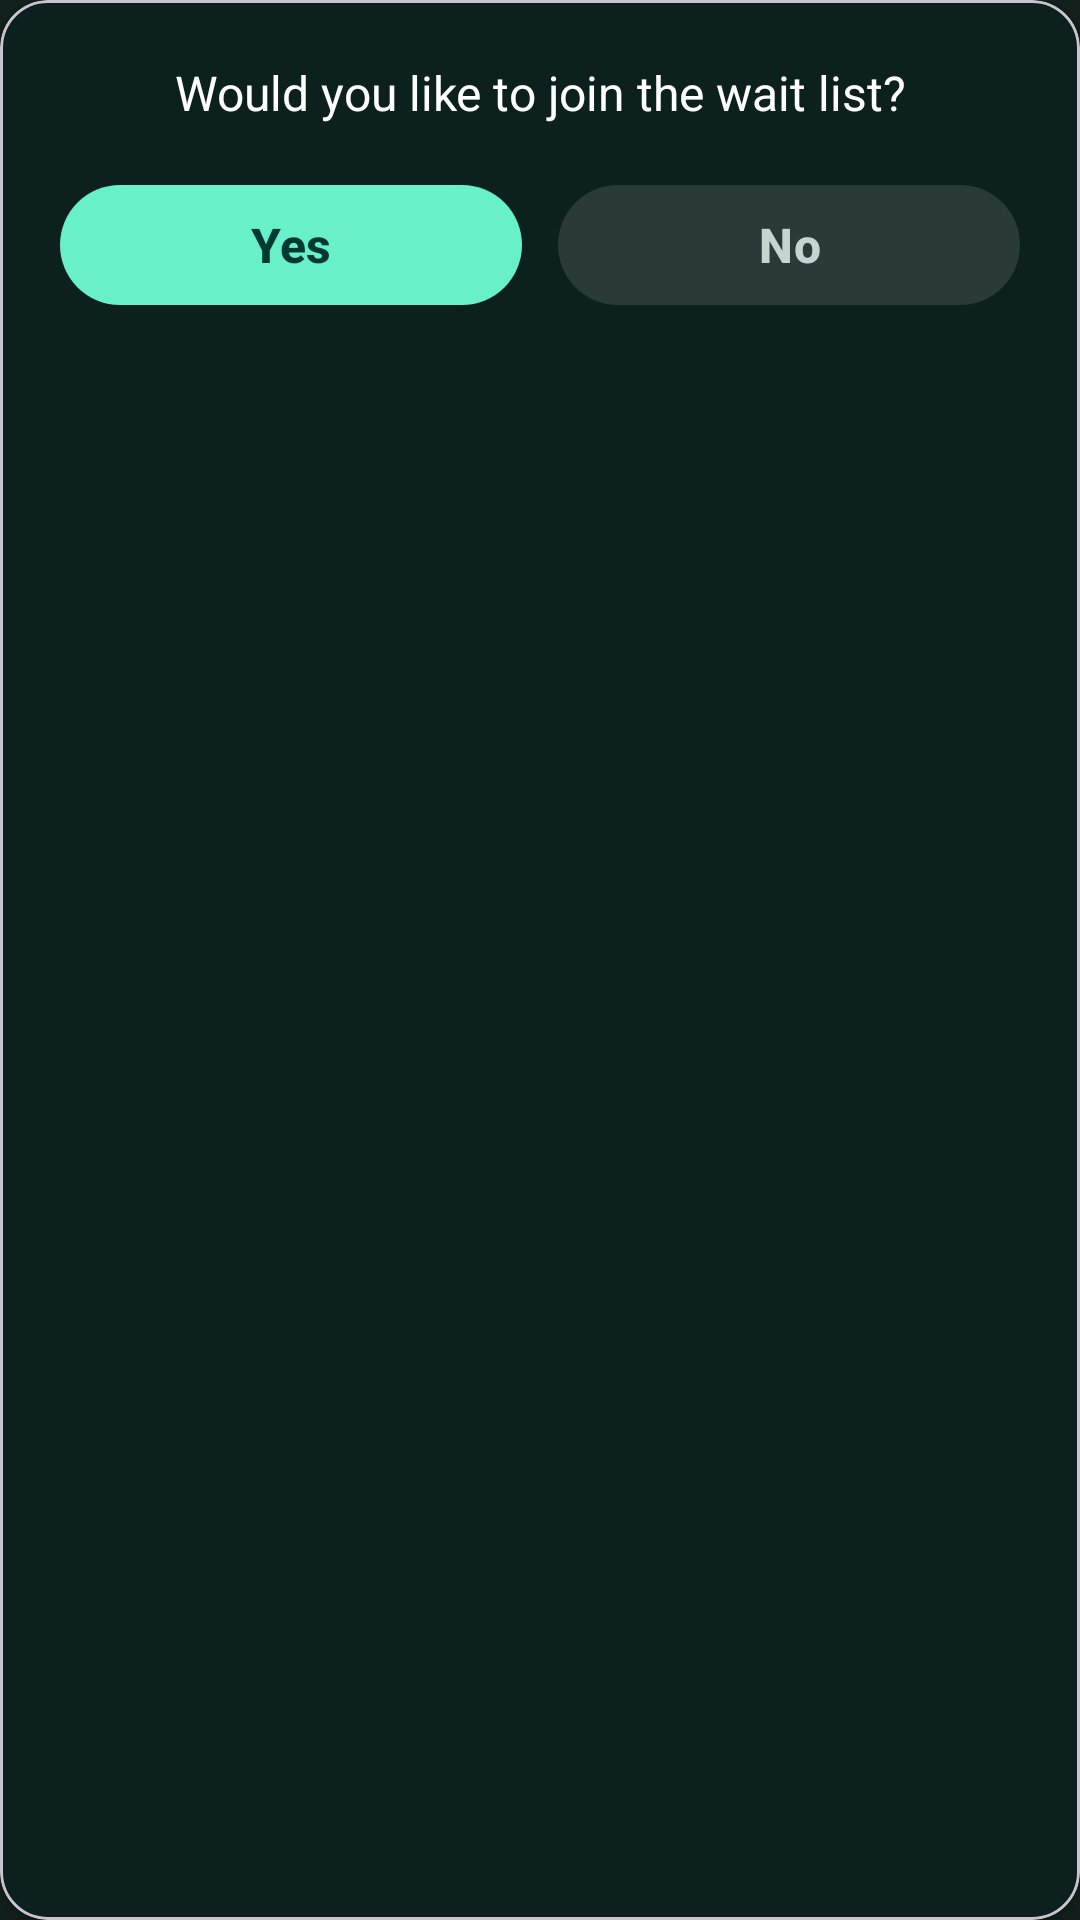

Here is an Android app screen rendered from its layout file. Give the layout XML and the strings, colors and styles it references.
<!-- AndroidManifest.xml: application theme Theme.KickOff -->
<!-- res/layout/dialog_join_waitlist.xml -->
<?xml version="1.0" encoding="utf-8"?>
<com.google.android.material.card.MaterialCardView xmlns:android="http://schemas.android.com/apk/res/android"
    xmlns:app="http://schemas.android.com/apk/res-auto"
    android:layout_width="match_parent"
    android:layout_height="wrap_content"
    android:layout_margin="24dp"
    app:cardCornerRadius="16dp"
    app:cardBackgroundColor="#0C211E"
    app:cardElevation="6dp">

    <LinearLayout
        android:layout_width="match_parent"
        android:layout_height="wrap_content"
        android:orientation="vertical"
        android:padding="20dp">

        <TextView
            android:id="@+id/tvMessage"
            android:layout_width="match_parent"
            android:layout_height="wrap_content"
            android:text="Would you like to join the wait list?"
            android:textColor="#FFFFFF"
            android:textSize="16sp"
            android:gravity="center"
            android:paddingBottom="16dp"/>

        <LinearLayout
            android:layout_width="match_parent"
            android:layout_height="wrap_content"
            android:orientation="horizontal"
            android:gravity="center"
            android:weightSum="2">

            <com.google.android.material.button.MaterialButton
                android:id="@+id/btnYes"
                android:layout_width="0dp"
                android:layout_height="48dp"
                android:layout_weight="1"
                android:text="Yes"
                android:textAllCaps="false"
                android:textStyle="bold"
                android:textSize="16sp"
                android:textColor="#003932"
                app:cornerRadius="999dp"
                app:backgroundTint="#68F0C9"/>

            <Space
                android:layout_width="12dp"
                android:layout_height="1dp"/>

            <com.google.android.material.button.MaterialButton
                android:id="@+id/btnNo"
                android:layout_width="0dp"
                android:layout_height="48dp"
                android:layout_weight="1"
                android:text="No"
                android:textAllCaps="false"
                android:textStyle="bold"
                android:textSize="16sp"
                android:textColor="#C7D3D0"
                app:cornerRadius="999dp"
                app:backgroundTint="#2A3A38"/>
        </LinearLayout>

    </LinearLayout>
</com.google.android.material.card.MaterialCardView>
<!-- resources referenced by this layout -->
<resources>
  <style name="Theme.KickOff" parent="Base.Theme.KickOff" />
  <style name="Base.Theme.KickOff" parent="Theme.Material3.DayNight.NoActionBar">
          
          <item name="colorPrimary">@color/ko_surface</item>
          <item name="colorOnPrimary">@color/ko_text_primary</item>
          <item name="colorSurface">@color/ko_surface</item>
          <item name="colorOnSurface">@color/ko_text_primary</item>
          <item name="android:statusBarColor">@color/ko_surface</item>
          
          <item name="android:windowBackground">@color/ko_surface</item>
          
          <item name="android:windowLightStatusBar">false</item>
      </style>
  <color name="ko_surface">#13211D</color>
  <color name="ko_text_primary">#FFFFFFFF</color>
</resources>
